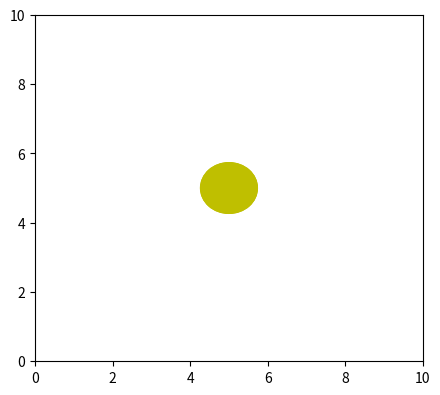

Reproduce this figure in Python.
import numpy as np
from matplotlib import pyplot as plt
from matplotlib import animation

fig = plt.figure()
fig.set_dpi(100)
fig.set_size_inches(5, 4.5)

ax = plt.axes(xlim=(0, 10), ylim=(0, 10))
patch = plt.Circle((5, -5), 0.75, fc='y')

def init():
    patch.center = (5, 5)
    ax.add_patch(patch)
    return patch,

def animateCircTraj(i):
    # i seems to go all the way from 1 to 360
    # Affects the trajectory of the path
    x, y = patch.center
    x = 5 + 3 * np.sin(np.radians(i))
    y = 5 + 3 * np.cos(np.radians(i))
    patch.center = (x, y)
    return patch,

def animateCos(i):
    x, y = patch.center
    x = i
    y = np.cos(np.radians(i))
    patch.center = (x, y)
    return patch,


anim = animation.FuncAnimation(fig, animateCircTraj, 
                               init_func=init, 
                               frames=360, 
                               interval=20,
                               blit=True)

plt.show()
